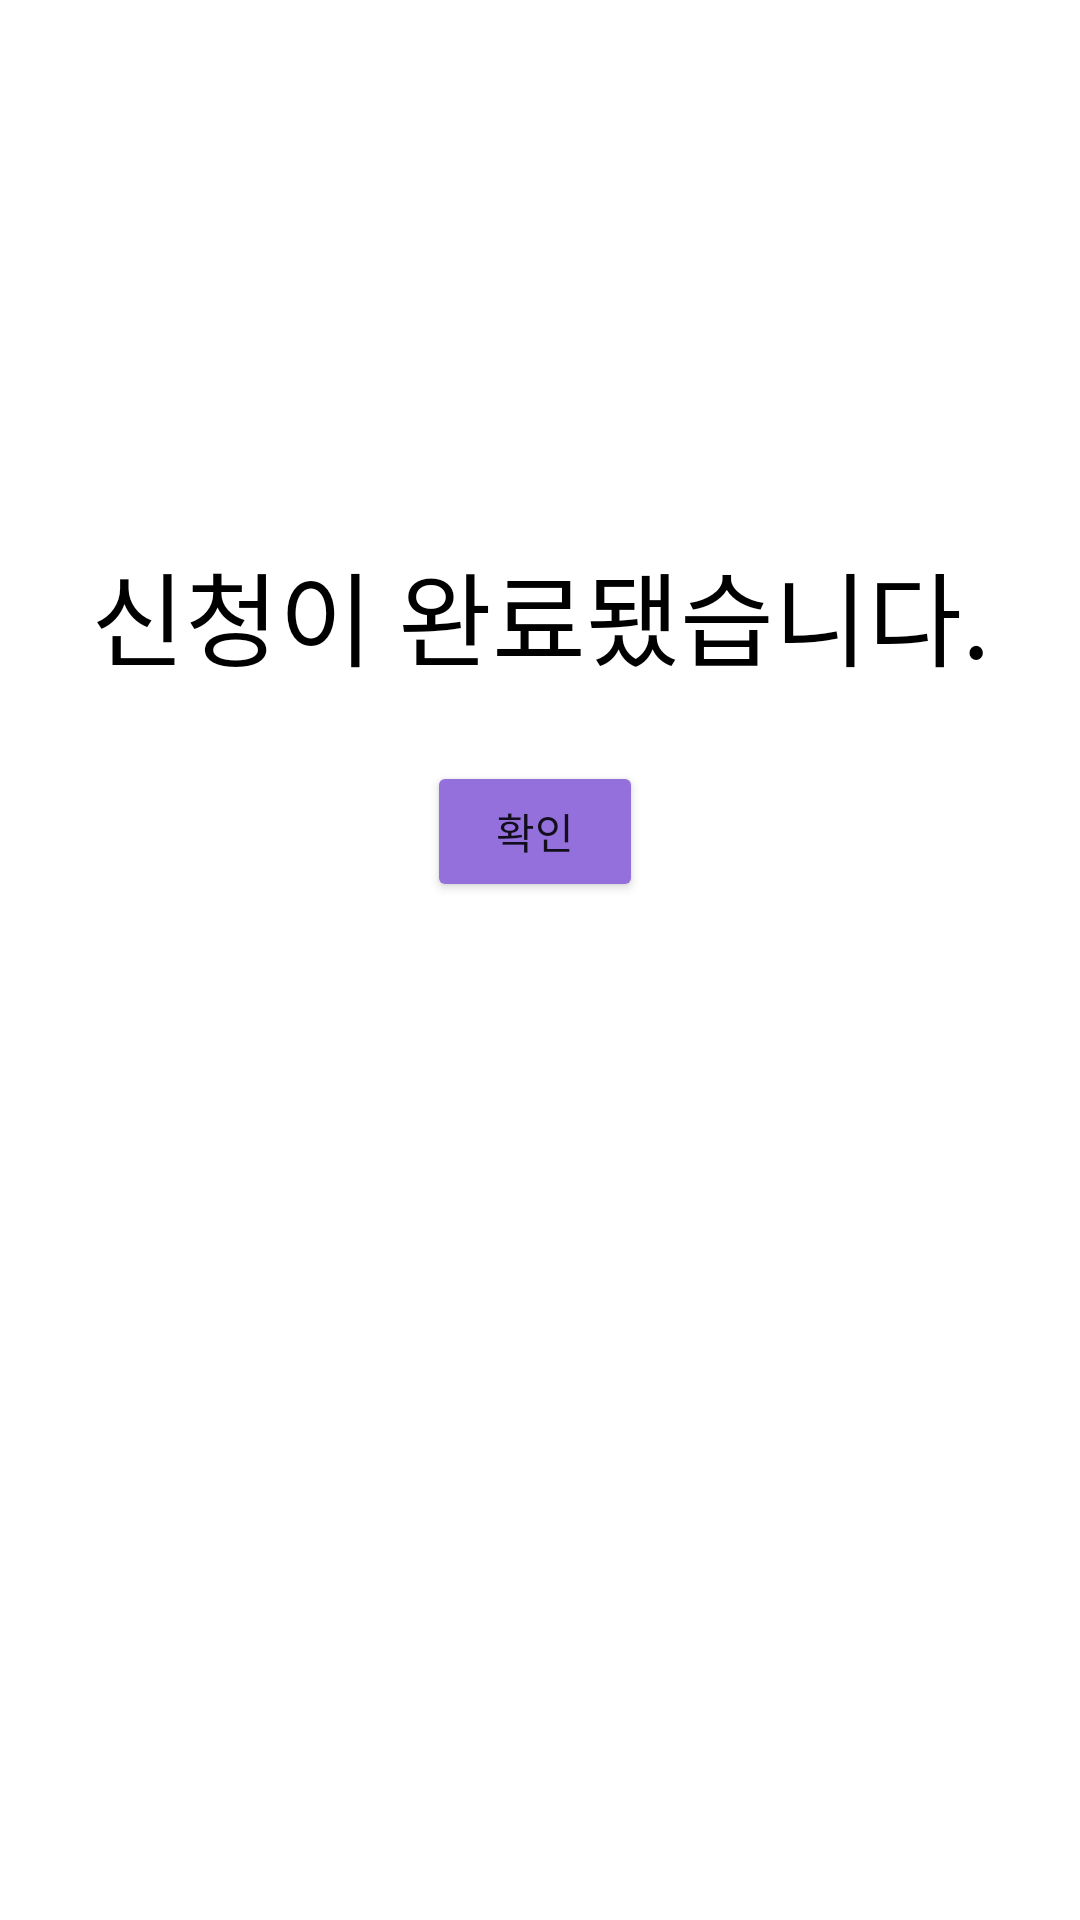

Reconstruct the res/layout file that produces this screen, plus the resources it refers to.
<!-- AndroidManifest.xml: application theme AppTheme -->
<!-- res/layout/activity_afterapply.xml -->
<?xml version="1.0" encoding="utf-8"?>
<androidx.constraintlayout.widget.ConstraintLayout xmlns:android="http://schemas.android.com/apk/res/android"
    xmlns:app="http://schemas.android.com/apk/res-auto"
    xmlns:tools="http://schemas.android.com/tools"
    android:layout_width="match_parent"
    android:layout_height="match_parent">

    <TextView
        android:id="@+id/textView3"
        android:layout_width="wrap_content"
        android:layout_height="wrap_content"
        android:layout_marginTop="180dp"
        android:text="신청이 완료됐습니다."
        android:textColor="@color/black"
        android:textSize="34sp"
        app:layout_constraintEnd_toEndOf="parent"
        app:layout_constraintStart_toStartOf="parent"
        app:layout_constraintTop_toTopOf="parent"
        tools:ignore="MissingConstraints" />

    <Button
        android:id="@+id/btn_confirm_apply"
        android:layout_width="72dp"
        android:layout_height="47dp"
        android:layout_marginStart="112dp"
        android:layout_marginTop="24dp"
        android:text="확인"
        android:backgroundTint="@color/button2"
        app:layout_constraintStart_toStartOf="@+id/textView3"
        app:layout_constraintTop_toBottomOf="@+id/textView3" />
</androidx.constraintlayout.widget.ConstraintLayout>
<!-- resources referenced by this layout -->
<resources>
  <color name="black">#FF000000</color>
  <color name="button2">#9370DB</color>
  <style name="AppTheme" parent="Theme.MaterialComponents.Light">
          <item name="windowActionBar">false</item>
          <item name="windowNoTitle">true</item>
          <item name="colorControlNormal">@color/white</item>
      </style>
  <color name="white">#FFFFFFFF</color>
</resources>
